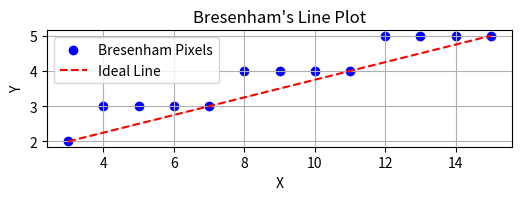

Recreate this plot in Python.
# Python 3 program for Bresenham’s Line Generation with Plotting
import matplotlib.pyplot as plt

# Bresenham's Line Generation function
def bresenham(x1, y1, x2, y2):
    points = []
    m_new = 2 * (y2 - y1)
    slope_error_new = m_new - (x2 - x1)
    y = y1

    for x in range(x1, x2 + 1):
        points.append((x, y))
        slope_error_new += m_new

        if slope_error_new >= 0:
            y += 1
            slope_error_new -= 2 * (x2 - x1)

    return points

# Function to plot the line
def plot_line(points, x1, y1, x2, y2):
    xs = [p[0] for p in points]
    ys = [p[1] for p in points]

    plt.figure(figsize=(6, 6))
    plt.scatter(xs, ys, color="blue", label="Bresenham Pixels")
    plt.plot([x1, x2], [y1, y2], linestyle="--", color="red", label="Ideal Line")
    plt.title("Bresenham's Line Plot")
    plt.xlabel("X")
    plt.ylabel("Y")
    plt.grid(True)
    plt.legend()
    plt.gca().set_aspect('equal', adjustable='box')
    plt.show()

# Driver code
if __name__ == '__main__':
    x1, y1 = 3, 2
    x2, y2 = 15, 5

    # Generate points using Bresenham's Algorithm
    points = bresenham(x1, y1, x2, y2)

    # Print the points
    print("Generated Points:")
    for p in points:
        print(p)

    # Plot the line
    plot_line(points, x1, y1, x2, y2)
